pico-8 play session: mixed d-pad (fixed 12-tick cycle), after a click and taps of 🅾, ❎, 🅾+❎, 🅾 in the second before t = 0

[t = 2 s] mixed d-pad (1.2s cycle ×~1): → ← ↑ ↓ + 🅾/❎ taps, ~2s
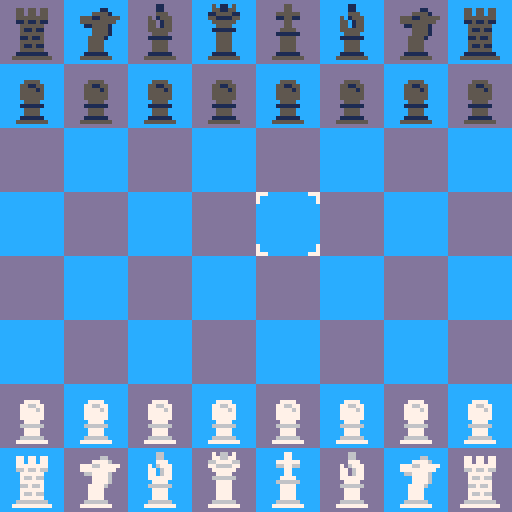
[t = 4 s] mixed d-pad (1.2s cycle ×~3): → ← ↑ ↓ + 🅾/❎ taps, ~4s
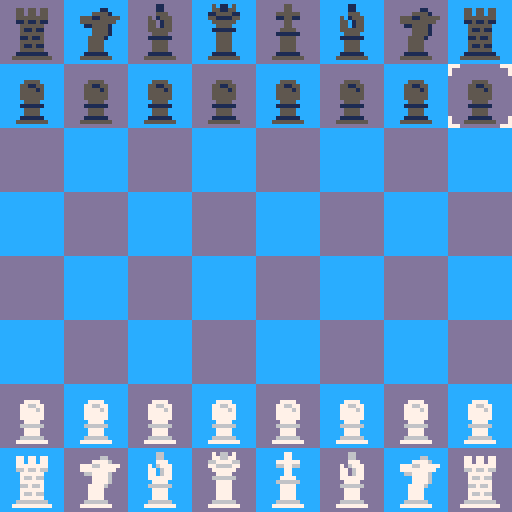
[t = 6 s] mixed d-pad (1.2s cycle ×~5): → ← ↑ ↓ + 🅾/❎ taps, ~6s
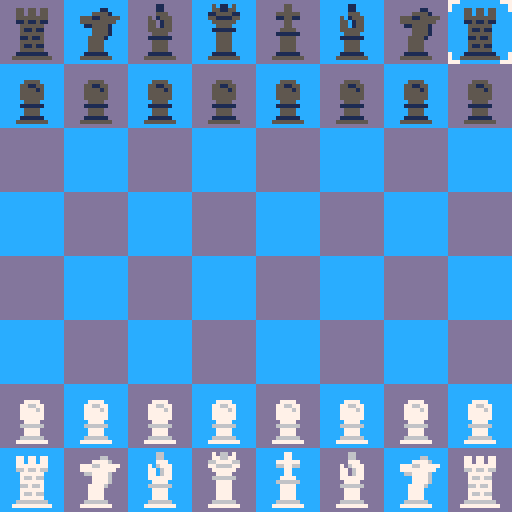

pico-8 cartridge
version 27
__lua__
--sweezechess
--by meinsweeze

function _init()
 startturn = 0
 setup()
 ai_level = 3
 check_flag = 0
 orth_x = {0,1,0,-1}
 orth_y = {1,0,-1,0}
 diag_x = {1,1,-1,-1}
 diag_y = {1,-1,1,-1}
 knight_x = {1,-1,1,-1,2,2,-2,-2}
 knight_y = {2,2,-2,-2,1,-1,1,-1}
 legalmoves = 0
 legality = 0
 value = 0
 ai_on = true
 width = {
 0,0,0,1,2,
 3,4,4,5,5,
 6,6,7,7,8,
 8,9,9,9,9,9}
 width2 = {
 0,0,0,1,1,
 1,1,2,2,2,
 2,3,3,3,3,
 4,4,4,4,5,
 5,5,5,5,5}
 setupworths()
 startcount = false
 show_val = false
 c_bpal = 1
 c_ppal = 1
 bgpals = {
 {12,13,14,15},
 {14,2,3,4},
 {5,6,0,0},
 {9,4,14,15},
 {10,9,2,14},
 {15,8,14,10}}
 ppals = {
 {7,6,5,1},
 {12,13,8,9},
 {2,7,3,7},
 {7,7,0,0},
 {14,13,2,1},
 {10,9,11,3},
 }
 menuitem(2,"ai level ["..ai_level.."]",cycle_level)
 menuitem(1,"toggle ai [on]",toggle_ai)
 menuitem(5,"start turn [█]",toggle_turn)
 menuitem(4,"change palette",pickpal)
 menuitem(2,"resign",resign)
 music(0)
 qlegal = {}
 for i = 1, 8 do
  add(qlegal,{0,0,0,0,0,0,0,0})
 end
 customboard = {
 {0,0,0,0,16,0,0,0},
 {0,0,0,14,0,0,0,0},
 {0,0,0,0,0,0,0,0},
 {2,0,0,0,0,0,0,0},
 {0,0,0,0,0,0,0,0},
 {0,0,0,0,0,0,0,0},
 {0,0,0,0,0,1,1,1},
 {0,0,0,0,0,0,6,0}}
 cus(false)
 ppic = 1
end
function setup()
 timer = 0
 qualm = 0
 countup = 0
 gong = false
 ctimer = 0
 lastcount = 32
 prevmove = {
 0,0,0,0,0,0,
 0,0,0,0,0,0}
 passant = {
 0,0,0,0,0,0,0,0,
 0,0,0,0,0,0,0,0} 
 crook = {1,1,1,1}
 cking = {1,1}
 turn = startturn
 s_x = 5
 s_y = 5
 pmc = 0
 state = 4
 turn_counter = 0
  board = {}
 add(board,{2,3,4,5,6,4,3,2})
 for i = 1, 6 do
 	add (board,{0,0,0,0,0,0,0,0})
 end
 add(board,{2,3,4,5,6,4,3,2})
 for i = 1,8 do
 	board[1][i] += 10
 	board[2][i] += 11
 	board[7][i] += 1
 end
  tboard = {}
  gboard = {}
  qboard = {}
 for i = 1,8 do
 add (tboard,{0,0,0,0,0,0,0,0})
 add (gboard,{0,0,0,0,0,0,0,0})
 add (qboard,{0,0,0,0,0,0,0,0})
 end
 checkflag = 0
 startcount = false
 selct = {
 {1,1},
 {1,2},
 {1,3},
 {2,3},
 {3,3},
 {3,2},
 {3,1},
 {2,1}}
 pg = 1
 pgb = 5
end

function cycl(dire)
 if ppic == 1 then
  toggle_ppal(dire)
 else
  toggle_bgpal(dire)
 end
end


function _update()
 if turn == (-startturn)+1 and ai_on then
 else
  if state < 4 then
   if state == -1 then
    if (btnp(⬆️) and ppic == 2) ppic = 1 sfx(13)
    if (btnp(⬇️) and ppic == 1) ppic = 2 sfx(13)
    if (btnp(➡️)) cycl(1) sfx(12)
    if (btnp(⬅️)) cycl(-1) sfx(12)
   else
    if (btnp(⬆️) and s_y > 1) s_y -= 1 sfx(12)
    if (btnp(⬇️) and s_y < 8) s_y += 1 sfx(12)
    if (btnp(⬅️) and s_x > 1) s_x -= 1 sfx(12)
    if (btnp(➡️) and s_x < 8) s_x += 1 sfx(12)
   end
  end
  if (btnp(🅾️) and state == 0) tfor_grab(s_x,s_y) 
  if (btnp(❎) and state == 0) garbo = true
  if (btnp(❎) and state == 1) state = 0 tfor_check() sfx(13)
  if (btnp(🅾️) and state == 1) tfor_legal(s_x,s_y)
 end
 if (btnp(❎) and state == 2) delay(5) setup()
 if (btnp(❎) and state == 3) delay(5) setup()
 if (btnp(🅾️) and state == 4 and not gong and startturn == 1) ai_move(turn*2-1)
 if (btnp(🅾️) and state == 4 and not gong) gongaga = 14+flr(rnd(9)) sfx(gongaga) startcount = true ctimer = 0 gong = true
 if (btnp(❎) and state == -1) state = state_store sfx(13)
 timer += 1
 ctimer += 1
 if startcount == true then
  if (gongaga == 22) tmax = 60 else tmax = 30
  if (ctimer == tmax) state = 0  gong = false
 end
 if (qualm > 0) qualm += 1
 if (qualm == 5) ai_set(aito) qualm = 0 check_flag = 0
end
function _draw()
 cls ()
 if state == -1 then
  
  for x = 1, 3 do
   for y = 1, 3 do
   	if ((x+y)%2==1)	t=12 else t=13
    rectfill(x*16+54,y*16+54,x*16+70,y*16+70,t)
   end
  end
  drawpiece(6,selct[pg][2]*16+54,selct[pg][1]*16+54)
  drawpiece(16,selct[pgb][2]*16+54,selct[pgb][1]*16+54)
  if timer%120 == 60 then
   pg += 1
   if (pg == 9) pg = 1
   sfx(2)
  elseif timer%120 == 0 then
   pgb += 1
   if (pgb == 9) pgb = 1
   sfx(3)
  end
  if ppic == 1 then
  print("piece palette ⬅️["..c_ppal.."]➡️    ⬇️",10,10,7)
  print("board palette ["..c_bpal.."]",10,20,7)
  else
  print("piece palette ["..c_ppal.."]",10,10,7)
  print("board palette ⬅️["..c_bpal.."]➡️    ⬆️",10,20,7)
  end
  print("exit ❎",10,30,7)
 else
 if state < 4 then
	for x = 1, 8 do
	 for y = 1, 8 do
	  pal(12,bgpals[c_bpal][1])
	  pal(13,bgpals[c_bpal][2])
	 	if ((x+y)%2==1)	t=12 else t=13
	 	rectfill(x*16-16,y*16-16,x*16,y*16,t)
	 	t = board[y][x]
	 	if (t > 0) drawpiece(t,x*16-16,y*16-16)
		end
 end
 if pmc > 0 then
  pal(15,bgpals[c_bpal][4])
  drawpiece(8,pmx*16-16,pmy*16-16)
  pal(15,15)
	end 		 	
 if state == 0 then
  if (turn == 0) pal(8,7) else pal(8,0)
  	drawpiece(23+check_flag,s_x*16-16,s_y*16-16)
   pal(8,8)
  else if  state == 1 then
   drawpiece(16+p_sel,s_x*16-16,s_y*16-16)
  end
 end
 if state == 1 then
 	for x = 1, 8 do
 	 for y = 1, 8 do
 	  pal(14,bgpals[c_bpal][3])
 	  if (legal[y][x] == 1) drawpiece(7,x*16-16,y*16-16)
			 pal(14,14)
			end
  end
 end
 if state == 2 then
  if (turn == 0) winner = "black" else winner = "white"
  if timer < 1 then
   rectfill(0,64+width[timer+20],127,64-width[timer+20],0)
  else
   rectfill(0,54,127,74,0) 
   print(wintext,-100/(timer)*2+winx,58,7)
   end
   if timer > 40 then
   print(winner.." wins",-100/(timer-40)*2+45,67,7)
   end
   if (timer == 0) sfx(6)
   if (timer == 40) sfx(7)
  if (timer > 100) print("❎ to reset",40,84+sin(timer/120)*4,0)
  if (timer == 360) sfx(23)
   --yes, this is the moonsetter motif
  elseif state == 3 then
   if timer < 1 then
    rectfill(0,64+width2[timer+20],127,64-width2[timer+20],0)
   else
   rectfill(0,59,127,69,0)
    print("stalemate",-100/(timer)*2+48,62,7)
   end
   if (timer == 0) sfx(5)
   if (timer > 100) print("❎ to reset",40,84+sin(timer/120)*4,0)
   end
  else
   for i = 1, 12 do
   	spr(i%6+1,sin((timer+20*i)/240)*30+32,cos((timer+i*20)/240)*30+sin(timer/480)*10+64,1,1,true)
    pal(7,ppals[c_ppal][3])
    spr(i%6+1,-sin((timer+20*i)/240)*30+80,cos((timer+i*20)/240)*30+sin(timer/480)*10+64)
    pal(7,ppals[c_ppal][1])
   end
   tstring = "press 🅾️  to start"
   for i = 1, #tstring do
   if (startcount) tcolour = (timer/4+i)%3+5 else tcolour = 7
   print(sub(tstring,i,i),24+4*i,110+cos(timer/90+i/40)*1.8,tcolour)
   end
   tstring = "hold ❎  for controls"
   for i = 1, #tstring do
   print(sub(tstring,i,i),18+4*i,120+cos((30+timer)/100+i/40)*1.8,7)
   end
   for i = 1, 11 do
   spr(15+i,8*i+8,60+sin(timer/480)*5)
   end
   if btn(❎) and state == 4 then
   	cls()
   	print ("sweezechess",42,10,12)
   	print ("made by meinsweeze",28,20,13)
   	print ("🅾️ to pick up",38,40,8)
   	print ("or put down a piece",25,50)
   	print ("❎ to drop a piece",30,65,9)
   	print ("this is just chess...",28,80,5)
   	print ("look elsewhere for rules please",2,90)
   end
  end
  if state == 4 and not btn(❎) then
   if (ai_on) print ("ai on: difficulty "..ai_level,0,0,5) else print ("ai off",0,0,5)
   if (startturn == 0) print ("start as white", 0, 6, 5) else print ("start as black", 0, 6, 5)
   if (show_val) print ("analysis on",0,12,5)
  else
   if (show_val and turn == startturn) print (value,0,0,10)
  end
 end
end

function toggle_value ()
 if (show_val) show_val = false else show_val = true
end

function toggle_ai()
 if ai_on then
  ai_on = false 
  menuitem(1,"toggle ai [off]",toggle_ai)
 else 
  ai_on = true
  menuitem(1,"toggle ai [on]",toggle_ai)
 end
end

function cus(bool)
 if bool then
  for x = 1, 8 do
   for y = 1, 8 do
    board[y][x] = customboard[y][x]
   end
  end
 end
end

function toggle_turn()
 if (state == 4) then
  if startturn == 0 then
   startturn = 1 
   menuitem(3,"first turn [ ]",toggle_turn)
  else 
   startturn = 0
   menuitem(3,"first turn [█]",toggle_turn)
  end
 end
end

function cycle_level()
 ai_level += 1
 if (ai_level == 4) ai_level = 0
 menuitem(2,"ai level ["..ai_level.."]",cycle_level)
end

function drawpiece(piece,xp,yp)
 dp_p = piece
	if (dp_p > 10 and dp_p < 17) dp_p -= 10 pal (7,ppals[c_ppal][3]) pal(6,ppals[c_ppal][4])
	spr(62+dp_p*2,xp,yp)
	spr(63+dp_p*2,xp+8,yp)
	spr(78+dp_p*2,xp,yp+8)
	spr(79+dp_p*2,xp+8,yp+8)
	pal (7,ppals[c_ppal][1])
	pal (6,ppals[c_ppal][2])
end

function tfor_grab(xf,yf)
	pf = board[yf][xf] 
	pl = false
	print(pf)
	if pf > 0 then
	 if (turn == 0 and pf < 10) pl = true
		if (turn == 1 and pf > 10) pl = true
	end
	if pl then
	 state = 1
		p_sel = pf
		if (p_sel > 10) p_sel -= 10
		x_sel = xf
		y_sel = yf
		sfx(11)
		tfor_plegal(p_sel,xf,yf,s_x,y_x,0)
	end
end

function toggle_ppal(dire)
 c_ppal += dire
 if (c_ppal < 1) c_ppal = #ppals
 if (c_ppal > #ppals) c_ppal = 1
 pal (7,ppals[c_ppal][1])
	pal (6,ppals[c_ppal][2])
end

function toggle_bgpal(dire)
 c_bpal += dire
 if (c_bpal < 1) c_bpal = #bgpals
 if (c_bpal > #bgpals) c_bpal = 1
 pal (12,bgpals[c_bpal][1])
	pal (13,bgpals[c_bpal][2])
end

function pickpal()
 if (state > -1) state_store = state
 state = -1
 delay(5)
end
-->8
function tfor_legal(xf,yf)
 pf = board[yf][xf]
 pl = false
 if (legal[yf][xf] == 1) pl = true
 if pl then
 	turndo(xf,yf)
 	analyze(-1)
 	if (ai_on and state < 3) ai_move(turn*2-1)
 end
end

function count_pieces()
 count = 0
 for x = 1,8 do
  for y = 1,8 do
   if (board[y][x] > 0) count += 1
  end
 end
end

function inscribemove(xbit,ybit)
 for i = 0, 11 do
 	prevmove[12-i] = prevmove[12-i-1]
 end
 prevmove[1]=xbit+ybit*10+turn*100
 prevcounter = 0
 for i = 1, 8 do
  if (prevmove[i] == prevmove[i+4]) prevcounter += 1
 end
 if (prevcounter == 8) stalemate()
end

function delay(len)
 for i = 1, len do
  flip()
 end
end

function turndo(xd,yd)
  state = 0
  board[y_sel][x_sel] = 0
 	if (p_sel == 1 and yd == 8) p_sel = 5
 	if (p_sel == 1 and yd == 1) p_sel = 5
 	for i = 1, 8 do
 		passant[i+turn*8] = 0
		end
 	if p_sel == 1 then
	 	 if (abs(yd-y_sel) == 2) passant[x_sel+8*turn] = 1
	 	 if (abs(xd-x_sel) == 1 and board[yd][xd] == 0) board[yd-(turn*2-1)][xd] = 0 	
 	end
 	if p_sel == 2 then
 	 if (y_sel == 1 and x_sel == 1) crook[3] = 0
 	 if (y_sel == 1 and x_sel == 8) crook[4] = 0
 	 if (y_sel == 8 and x_sel == 1) crook[1] = 0
 	 if (y_sel == 8 and x_sel == 8) crook[2] = 0
 	elseif p_sel == 6 then
 	 if cking[turn+1] == 1 and abs(xd-x_sel) == 2 then
 	  if xd == 7 then
 	   board[yd][8] = 0
 	   board[yd][6] = 2+turn*10
 	  elseif xd == 3 then
 	   board[yd][1] = 0
 	   board[yd][4] = 2+turn*10
 	  end
 	 end
 	 cking[turn+1] = 0
 	end
 	if (turn == 1) p_sel += 10
 	board[yd][xd] = p_sel
 	flipturn()
 	tfor_check()
 	count_pieces()
 	if (count < lastcount) sfx(4)
 	lastcount = count
 	if (check_flag == 0) sfx(2+turn) else sfx(1)
 	tfor_mate(false)
 	tfor_check()
 	inscribemove(xd,yd)
 	if legalmoves == 0 then
 	 if (check_flag == 1) checkmate() else stalemate()
 	end
 end
-->8
function tfor_plegal(tp,tx,ty,chk)
 legal = {}
 tt = tp+turn*10
 for i = 1, 8 do
 	add(legal,{0,0,0,0,0,0,0,0})
 end
 ddx = tx
 ddy = ty
 if tp == 1 then
  castpawn(turn*2-1)
 elseif tp == 2 then
  castray(8,true,false)
 elseif tp == 3 then
  castknight()
 elseif tp == 4 then
  castray(8,false,true)
 elseif tp == 5 then
  castray(8,true,true)
 elseif tp == 6 then
  castlecheck(tx,ty)
  castray(1,true,true)
 end
 legal[ty][tx] = false
end

function castray(range,orth,diag)
 for i = 1, 8 do
  anc_x = s_x
  anc_y = s_y
  exit = false
  long = 0
  repeat
   if i > 4 and orth then
    anc_x += orth_x[i-4]
    anc_y += orth_y[i-4]
   elseif i < 5 and diag then
    anc_x += diag_x[i]
    anc_y += diag_y[i]
   end
   if anc_x > 0 and anc_x < 9 and anc_y > 0 and anc_y < 9 then
    if (board[anc_y][anc_x] > 0) exit = true else hypo(anc_x,anc_y,ddx,ddy)
    if turn == 0 then
     if (board[anc_y][anc_x] > 10) hypo(anc_x,anc_y,ddx,ddy)
    else
     if (board[anc_y][anc_x] < 10 and board[anc_y][anc_x] > 0) hypo(anc_x,anc_y,ddx,ddy)
    end
   else
    exit = true 
   end
   long += 1
  until long == range or exit
 end
end

function castknight()
 for i = 1, 8 do
  anc_x = s_x + knight_x[i]
  anc_y = s_y + knight_y[i]
  if anc_x > 0 and anc_x < 9 and anc_y > 0 and anc_y < 9 then
   if (board[anc_y][anc_x] == 0) hypo(anc_x,anc_y,ddx,ddy)
    if turn == 0 then
     if (board[anc_y][anc_x] > 10) hypo(anc_x,anc_y,ddx,ddy)   
    else
     if (board[anc_y][anc_x] < 10 and board[anc_y][anc_x] > 0) hypo(anc_x,anc_y,ddx,ddy)
    end    
  end
 end
end
function castpawn(pdir)
	if board[s_y+pdir][s_x] == 0 then
	 hypo(s_x,s_y+pdir,ddx,ddy)
	end
	if (s_y == (-pdir)*2.5+4.5 and board[s_y+pdir*2][s_x] == 0 and board[s_y+pdir][s_x] == 0) hypo(s_x,s_y+pdir*2,ddx,ddy)	
 for i = 0,1 do
  if s_y+pdir > 0 and s_y+pdir < 9 and s_x+i*2-1 > 0 and s_x+i*2-1 < 9 then
   gg = board[s_y+pdir][s_x+i*2-1]
   if	gg > 0 then
    if (turn == 0 and gg > 10) hypo(s_x+i*2-1,s_y+pdir,ddx,ddy)
    if (turn == 1 and gg < 10) hypo(s_x+i*2-1,s_y+pdir,ddx,ddy) 
   end
   if s_x > 1 then
    if s_y == pdir*0.5+4.5 and passant[abs(turn-1)*8+s_x-1] == 1 then
     hypo(s_x-1,s_y+pdir,ddx,ddy)
    end 
   end
   if s_x < 8 then 
    if s_y == pdir*0.5+4.5 and passant[abs(turn-1)*8+s_x+1] == 1 then
     hypo(s_x+1,s_y+pdir,ddx,ddy)
    end
   end
  end
 end
end

function castlecheck(k_x,k_y)
 if cking[turn+1] == 1 then
  if crook[turn*2+2] == 1 then
   if board[k_y][k_x+1] == 0 and board[k_y][k_x+2] == 0 then
    badcas = false
    tfor_check()
    if (check_flag == 1) badcas = true
    hypo(k_x+1,k_y,ddx,ddy)
    if (legal[k_y][k_x+1] == 1) legal[k_y][k_x+1] = 0 else badcas = true
    if (not badcas) hypo(k_x+2,k_y,ddx,ddy)
   end
  end
  if crook[turn*2+1] == 1 then
   if board[k_y][k_x-1] == 0 and board[k_y][k_x-2] == 0 
   and board[k_y][k_x-3] == 0 then 
    badcas = false
    tfor_check()
    if (check_flag == 1) badcas = true
    hypo(k_x-1,k_y,ddx,ddy)
    if (legal[k_y][k_x-1] == 1) legal[k_y][k_x-1] = 0 else badcas = true 
    if (not badcas) hypo(k_x-2,k_y,ddx,ddy)
   end
  end
 end
end
-->8
function tfor_check()
 check_flag = 0
 for x = 1, 8 do
  for y = 1, 8 do
   tc = board[y][x]
   if tc > 0 then
    enem = 0
    if (turn == 0 and tc > 10) enem = 1 tc -= 10
    if (turn == 1 and tc > 0 and tc < 10) enem = 1
    if enem == 1 then
     check_test(tc,x,y)
    end
   end
  end
 end
 if check_flag == 1 then
 end
end

function check_test(ptype,px,py)
 if ptype == 1 then
  pawn_d = turn*-2+1
  if px < 8 and py < 8 and py > 1 then
  if (board[py+pawn_d][px+1] == 6+turn*10) check_flag = 1
  end
  if px > 1 and py < 8 and py > 1 then
  if (board[py+pawn_d][px-1] == 6+turn*10) check_flag = 1
  end
 elseif ptype == 2 then
  chkray(8,true,false,px,py)
 elseif ptype == 3 then
  for i = 1, 8 do
   canc_x = px + knight_x[i]
   canc_y = py + knight_y[i]
   if canc_x > 0 and canc_x < 9 and canc_y > 0 and canc_y < 9 then
    if turn == 0 then
     if (board[canc_y][canc_x] == 6) check_flag = 1  
    else
     if (board[canc_y][canc_x] == 16) check_flag = 1
    end    
   end 
  end
 elseif ptype == 4 then
  chkray(8,false,true,px,py)
 elseif ptype == 5 then
  chkray(8,true,true,px,py)
 elseif ptype == 6 then
  chkray(1,true,true,px,py)
 end 
end

function chkray(range,orth,diag,crx,cry)
 for i = 1, 8 do
  canc_x = crx
  canc_y = cry
  cexit = false
  clong = 0
  repeat
   if i > 4 and orth then
    canc_x += orth_x[i-4]
    canc_y += orth_y[i-4]
   elseif i < 5 and diag then
    canc_x += diag_x[i]
    canc_y += diag_y[i]
   end
   if canc_x > 0 and canc_x < 9 and canc_y > 0 and canc_y < 9 then    
    cray = board[canc_y][canc_x]
    if (cray > 0) cexit = true
    if turn == 0 then
     if (cray == 6) check_flag = 1  
    else
     if (cray == 16) check_flag = 1
    end 
   else
    cexit = true 
   end
   clong += 1
  until clong == range or cexit
 end
end

function hypo(x2,y2,x1,y1)
 for x = 1, 8 do
  for y = 1, 8 do
  tboard[y][x] = board[y][x]
  end
 end
 board[y2][x2] = board[y1][x1]
 board[y1][x1] = 0
 tfor_check()
 if check_flag == 0 then
  legal[y2][x2] = 1
  legalmoves += 1
  if (gq) add(list,x1*1000+y1*100+x2*10+y2) analyze((startturn*-2)+1) add(alog,value)
 end
 for x = 1, 8 do
  for y = 1, 8 do
  board[y][x] = tboard[y][x]
  end
 end
end
-->8
function tfor_mate(bool)
 legalmoves = 0
 temp_x = s_x
 temp_y = s_y
 if (bool) gq = true else gq = false
 for x = 1, 8 do
  s_x = x
  for y = 1, 8 do
   s_y = y
   valid = false
   if (turn == 1 and board[y][x] > 10) valid = true
   if (turn == 0 and board[y][x] > 0 and board[y][x] < 10) valid = true
   if valid then
    tfor_plegal(board[y][x]-turn*10,x,y,0)
   end
  end
 end
 s_x = temp_x
 s_y = temp_y
 if (legalmoves == 0) value += 9999
 if (checkflag == 1) value += 2.5
end

function resign()
 if state == 0 or state == 1 then
  wintext = "resignation"
  winx = 42 
  timer = -19
  state = 2
 end
end
function checkmate()
 wintext = "checkmate"
 winx = 47
 timer = -19
 state = 2
end

function stalemate()
 timer = -19
 state = 3
end
-->8
function analyze(wdir)
 value = 0
 for x = 1, 8 do
  for y = 1, 8 do
   if (x > 4) alx = 9-x else alx = x
   ga = board[y][x]
   if ga > 10 then
    ga -= 10
    if (wdir == -1) ya = 9-y else ya = y
    value += worth[ga][ya][alx]*wdir
   elseif ga > 0 and ga < 10 then
    if (wdir == 1) ya = 9-y else ya = y
    value -= worth[ga][ya][alx]*wdir
   end
  end
 end
end

function setupworths()
 worth_pawn = {
 {90,90,90,90},
 {15,15,16,20},
 {11,11,15,18},
 {10.5,10.5,14,15},
 {10,12,13,15},
 {10.5,9.5,9,10},
 {10.5,11,9,11},
 {10,10,10,10}}
 worth_rook = {
 {50,50,50,50},
 {50.5,51,51,51}}
 for i = 1, 5 do
 add(worth_rook,{49.5,50,50,50})
 end
 add(worth_rook,{49.5,999,50,50.5})
 worth_knight = {
 {25,26,27,27},
 {26,28,30,30},
 {27,30,31,31.5},
 {27,30.5,31.5,32},
 {27,30,31.5,32},
 {27,30.5,30,31.5},
 {26,28,30,30.5},
 {25,26,27,27}}
 worth_bishop = {
 {28,29,29,29},
 {29,30,30,30},
 {29,30,30.5,31},
 {29,30.5,30.5,31},
 {29,30,31,31},
 {29,31,31,31},
 {29,30.5,30,30},
 {28,29,29,29}}
 worth_queen = {
 {88,89,89,89.5},
 {89,90,90,90},
 {89,90,90.5,90.5},
 {89.5,90,90.5,90.5},
 {90,90,90.5,90.5},
 {89,90.5,90.5,90.5},
 {90,90,90.5,90},
 {88,89,89,89.5}}
 worth_king = {}
 for i = 1, 4 do
 	add(worth_king,{997,996,996,995})
 end
 add(worth_king,{998,997,997,996})
 add(worth_king,{999,998,998,998})
 add(worth_king,{1002,1002,1000,1000})
 add(worth_king,{1002,1003,1001,1000})
 worth = {}
 add (worth,worth_pawn)
 add (worth,worth_rook)
 add (worth,worth_knight)
 add (worth,worth_bishop)
 add (worth,worth_queen)
 add (worth,worth_king)
end
-->8
function ai_move(ai_turn)
 aito = ai_turn
 qualm = 1
end
function ai_set(ai_turn)
 qualm = 0
 analyze(1)
 ai_value = value
 list = {}
 alog = {}
 tfor_mate(true)
 ende = false
	ait = ai_turn
 if legalmoves == 0 then
 	 if (check_flag == 1) checkmate() else stalemate()
 	 ende = true
	end
	if not ende then
  deeper(ai_level)
  y_sel = cut[2]
  x_sel = cut[1]
  p_sel = board[cut[2]][cut[1]]
  if (p_sel > 10) p_sel -= 10
  turndo(cut[3],cut[4])
 end
end

function ai_one()
 high = ai_value+6
 gist = {}
 for i = 1, #alog do
  if (alog[i] > high) add (gist,list[i])
 end
 if #gist == 0 then
  split(list[ceil(rnd(#list))])
 else
  split(gist[ceil(rnd(#gist))])
 end
end

function ai_zero()
 split(list[ceil(rnd(#list))])
end 

function ai_two()
 low = -22222
 gist = {}
 for i = 1, #list do
  add (gist,list[i])
 end
 for x = 1, 8 do
  for y = 1, 8 do
   gboard[y][x] = board[y][x]
  end
 end
 kist = {}
 klog = {}
 kid = {}
 for i = 1, #gist do
 list = {}
 alog = {}
 qlog = {}
 qist = {}
  split(gist[i])
  board[cut[4]][cut[3]] = board[cut[2]][cut[1]]
  board[cut[2]][cut[1]] = 0
  flipturn()
  tfor_mate(true)
  high = 22222
  for j = 1, #list do
   add (qlog,alog[j])
   add (qist,list[j])
  end
  for j = 1, #qist do
   split(qist[j])
   per = i/#gist*100
   if qlog[j] < high then
    high = qlog[j]
    tid = j
   end
  end
  add(klog,high)
  add(kid,tid)
  flipturn()
  for x = 1, 8 do
   for y = 1, 8 do
    board[y][x] = gboard[y][x]
   end
  end
 end
 gopnyk = false
 repeat
  free = true
  high = -22222
  for i = 1, #klog do
   if (klog[i] > high+5) highd = i high = klog[highd]
  end
  gisteroutput = 22222
  if (ai_level == 3) modifgister(highd)
  if klog[highd] > gisteroutput then
   klog[highd] = gisteroutput
   free = false
   gopnyk = true
  end
 until free
 if not gopnyk then
 for i = 1, #klog do
  if (klog[i] == high) add(kist,i)
 end
 else
  add(kist,highd)
 end
 pawncount = 0
 if turn_counter < 5 then
  checkpawns(ait)
 end
 turn_counter += 1
 if pawncount > 5 and not gopnyk and rnd(2) > 0.2+turn_counter/3 then
  if turn_counter == 1 and startturn == 0 and rnd(1) > 0.2 and board[5][5] == 1 then
  split(5254)
  else  
   schmoove = {}
  for i = 1, #gist do
   split(gist[i])
   if board[cut[2]][cut[1]]%10 == 1 then
    add (schmoove,gist[i])
   end
  end
  split(schmoove[ceil(rnd(#schmoove))])
  end
 else
 split(gist[kist[ceil(rnd(#kist))]])
 end
end

function checkpawns(p_t)
 pawncount = 0
 for i = 1, 8 do
  if board[p_t*-2.5+4.5][i] == p_t*5+6 then
   pawncount += 1
  end
 end
end


function deeper(level)
if (level == 0) ai_zero()
if (level == 1) ai_one()
if (level == 2) ai_two()
if (level == 3) ai_two()
 pmc = cut[1]
 pmx = cut[1]
 pmy = cut[2]
end


function split(input)
 splice = tostr(input)
 cut = {}
 for i = 1, #splice do
  add(cut,tonum(sub(splice,i,i)))
 end
end
function flipturn()
 if (turn == 0) turn = 1 else turn = 0
end

function goldogrin(val)
 flipturn()
  list = {}
  alog = {}
  h1 = board[cut[4]][cut[3]]
  board[cut[4]][cut[3]] = board[cut[2]][cut[1]]
  board[cut[2]][cut[1]] = 0
 tfor_mate(true)
 flipturn()
 if (legalmoves == 0) qlog[val] -= 9999
 if (checkflag == 1) qlog[val] -= 2.5   
 board[cut[2]][cut[1]] = board[cut[4]][cut[3]]
 board[cut[4]][cut[3]] = h1
end


function modifgister(aye)
 list = {}
 alog = {}
 qlog = {}
 qist = {}
 split(gist[aye])
 board[cut[4]][cut[3]] = board[cut[2]][cut[1]]
 board[cut[2]][cut[1]] = 0
 flipturn()
 tfor_mate(true)
 flip()
 for j = 1, #list do
  add (qlog,alog[j])
  add (qist,list[j])
 end
 for j = 1, #qist do
  split(qist[j])
  per = j/#qist*100
  if (ai_level == 3) goldogrin(j) 
  if qlog[j] < high then
   high = qlog[j]
   tid = j
  end
 end
 gisteroutput = high
 flipturn()
 for x = 1, 8 do
  for y = 1, 8 do
   board[y][x] = gboard[y][x]
  end
 end
end
__gfx__
00000000000000000070070000077000000700000070070000077000000000000000000000000000000000000000000000000000000000000000000000000000
00000000000000000077770000777700000070000007700000777700000000000000000000000000000000000000000000000000000000000000000000000000
00700700000770000077770000777700007077000007700000077000000000000000000000000000000000000000000000000000000000000000000000000000
00077000007777000007700000007700007777000077770000777700000000000000000000000000000000000000000000000000000000000000000000000000
00077000007777000007700000077000000770000007700000077000000000000000000000000000000000000000000000000000000000000000000000000000
00700700000770000007700000077000000770000007700000077000000000000000000000000000000000000000000000000000000000000000000000000000
00000000007777000077770000777700007777000077770000777700000000000000000000000000000000000000000000000000000000000000000000000000
00000000000000000000000000000000000000000000000000000000000000000000000000000000000000000000000000000000000000000000000000000000
0ddddd000dd000dd0ddddddd0ddddddd0ddddddd0ddddddd000000000ccc00000000000000000000000000000000000000000000000000000000000000000000
dd000dd00dd000dd00dd000d00dd000d0dd000dd00dd000d0000000000cc00000000000000000000000000000000000000000000000000000000000000000000
dd0000000dd0d0dd00dd0d0000dd0d000d000dd000dd0d0000ccccc000cc0cc000ccccc000ccccc000ccccc00000000000000000000000000000000000000000
0ddddd000ddddddd00dddd0000dddd000000dd0000dddd000cc000cc00ccc0cc0cc000cc0cc000000cc000000000000000000000000000000000000000000000
00000dd00ddd0ddd00dd0d0000dd0d00000dd00d00dd0d000cc0000000cc00cc0ccccccc00ccccc000ccccc00000000000000000000000000000000000000000
dd000dd00dd000dd00dd000d00dd000d00dd00dd00dd000d0cc000cc00cc00cc0cc00000000000cc000000cc0000000000000000000000000000000000000000
0ddddd000d00000d0ddddddd0ddddddd0ddddddd0ddddddd00ccccc00ccc00cc00ccccc00cccccc00cccccc00000000000000000000000000000000000000000
00000000000000000000000000000000000000000000000000000000000000000000000000000000000000000000000000000000000000000000000000000000
00000000000000000000000000000000000000000000000000000000000000000000000000000000000000000000000000000000000000000000000000000000
00000000000000000000000000000000000000000000000000000000000000000000000000000000000000000000000000000000000000000000000000000000
00000000000000000000000000000000000000000000000000000000000000000000000000000000000000000000000000000000000000000000000000000000
00000000000000000000000000000000000000000000000000000000000000000000000000000000000000000000000000000000000000000000000000000000
00000000000000000000000000000000000000000000000000000000000000000000000000000000000000000000000000000000000000000000000000000000
00000000000000000000000000000000000000000000000000000000000000000000000000000000000000000000000000000000000000000000000000000000
00000000000000000000000000000000000000000000000000000000000000000000000000000000000000000000000000000000000000000000000000000000
00000000000000000000000000000000000000000000000000000000000000000000000000000000000000000000000000000000000000000000000000000000
00000000000000000000000000000000000000000000000000000000000000000000000000000000000000000000000000000000000000000000000000000000
00000000000000000000000000000000000000000000000000000000000000000000000000000000000000000000000000000000000000000000000000000000
00000000000000000000000000000000000000000000000000000000000000000000000000000000000000000000000000000000000000000000000000000000
00000000000000000000000000000000000000000000000000000000000000000000000000000000000000000000000000000000000000000000000000000000
00000000000000000000000000000000000000000000000000000000000000000000000000000000000000000000000000000000000000000000000000000000
00000000000000000000000000000000000000000000000000000000000000000000000000000000000000000000000000000000000000000000000000000000
00000000000000000000000000000000000000000000000000000000000000000000000000000000000000000000000000000000000000000000000000000000
00000000000000000000000000000000000000000000000000000000000000000000000000000000000000000000000000000000000000000000000000000000
00000000000000000000000000000000000000000000000000000000000000000000000000000000000000000000000000000000000000000000000000000000
00000000000000000000000000000000000000000000000000000006600000000000070660700000000000077000000000000000000000000000000000000000
00000000000000000000770770770000000000000660000000000006600000000000077667700000000000077000000000000000000000000000000000000000
00000000000000000000770770770000000000077776000000000007770000000000667777660000000007777770000000000000000000000000000000000000
00000077770000000000777777770000000077766777770000000706777000000000776666770000000006677660000000000000000000000000000000000000
00000776677000000000667667660000000077777777700000000770677000000000077777700000000000077000000000000000000000000000000000000000
0000077776700000000007777770000000000667777600000000077067700000000000777700000000000007700000000000000ee00000000000000ff0000000
000007777770000000000766766000000000000777760000000007777770000000000666666000000000007777000000000000e00e000000000000f00f000000
000007777770000000000777777000000000000777760000000000777700000000000077770000000000066666600000000000e00e000000000000f00f000000
0000007777000000000006676670000000000077776000000000066666600000000000777700000000000077770000000000000ee00000000000000ff0000000
00000666666000000000077777700000000000777700000000000077770000000000007777000000000000777700000000000000000000000000000000000000
00000077770000000000076676600000000000777700000000000077770000000000007777000000000000777700000000000000000000000000000000000000
00000077770000000000077777700000000000777700000000000077770000000000007777000000000000777700000000000000000000000000000000000000
00000666666000000000666666660000000006666660000000000666666000000000066666600000000006666660000000000000000000000000000000000000
00007777777700000007777777777000000077777777000000007777777700000000777777770000000077777777000000000000000000000000000000000000
00000000000000000000000000000000000000000000000000000000000000000000000000000000000000000000000000000000000000000000000000000000
00000000000000000000000000000000000000000000000000000008800000000000080880800000000000088000000088800000000008888888088888808888
00000000000000000000880880880000000000000880000000000080080000000000808008080000000000800800000080000000000000088000000000000008
00000000000000000008008008008000000000088008000000000080080000000000800000080000000008800880000080000000000000088000000000000008
00000088880000000008008008008000000088800000880000000880008000000008000000008000000080000008000000000000000000008000000000000008
00000800008000000008000000008000000800000000008000008080000800000008000000008000000080000008000000000000000000000000000000000000
00008000000800000008000000008000000800000000080000008008000800000000800000080000000008800880000000000000000000008000000000000008
00008000000800000000800000080000000080000000800000008008000800000000080000800000000000800800000000000000000000008000000000000008
00008000000800000000800000080000000008800000800000008000000800000000800000080000000008000080000000000000000000008000000000000008
00008000000800000000800000080000000000800000800000000800008000000000080000800000000080000008000000000000000000008000000000000008
00000800008000000000800000080000000008000008000000008000000800000000080000800000000008000080000000000000000000008000000000000008
00008000000800000000800000080000000008000080000000000800008000000000080000800000000008000080000000000000000000008000000000000008
00000800008000000000800000080000000008000080000000000800008000000000080000800000000008000080000000000000000000000000000000000000
00000800008000000000800000080000000008000080000000000800008000000000080000800000000008000080000000000000000000008000000000000008
00008000000800000008000000008000000080000008000000008000000800000000800000080000000080000008000080000000000000088000000000000008
00080000000080000080000000000800000800000000800000080000000080000008000000008000000800000000800080000000000000088000000000000008
00008888888800000008888888888000000088888888000000008888888800000000888888880000000088888888000088800000000008888888088888808888
00000000000000000000000000000000000000000000000000000000000000000000000000000000000000000000000000000000000000000000000000000000
0f000000000000f00000000000000000000000000000000000000000000000000000000000000000000000000000000000000000000000000000000000000000
00000000000000000000000000000000000000000000000000000000000000000000000000000000000000000000000000000000000000000000000000000000
00000000000000000000000000000000000000000000000000000000000000000000000000000000000000000000000000000000000000000000000000000000
00000000000000000000000000000000000000000000000000000000000000000000000000000000000000000000000000000000000000000000000000000000
00000000000000000000000000000000000000000000000000000000000000000000000000000000000000000000000000000000000000000000000000000000
00000000000000000000000000000000000000000000000000000000000000000000000000000000000000000000000000000000000000000000000000000000
00000000000000000000000000000000000000000000000000000000000000000000000000000000000000000000000000000000000000000000000000000000
00000000000000000000000000000000000000000000000000000000000000000000000000000000000000000000000000000000000000000000000000000000
00000000000000000000000000000000000000000000000000000000000000000000000000000000000000000000000000000000000000000000000000000000
00000000000000000000000000000000000000000000000000000000000000000000000000000000000000000000000000000000000000000000000000000000
00000000000000000000000000000000000000000000000000000000000000000000000000000000000000000000000000000000000000000000000000000000
00000000000000000000000000000000000000000000000000000000000000000000000000000000000000000000000000000000000000000000000000000000
00000000000000000000000000000000000000000000000000000000000000000000000000000000000000000000000000000000000000000000000000000000
0f000000000000f00000000000000000000000000000000000000000000000000000000000000000000000000000000000000000000000000000000000000000
00000000000000000000000000000000000000000000000000000000000000000000000000000000000000000000000000000000000000000000000000000000
00000000000000000000000000000000000000000000000000000000000000000000000000000000000000000000000000000000000000000000000000000000
00000000000000000000000000000000000000000000000000000000000000000000000000000000000000000000000000000000000000000000000000000000
00000000000000000000000000000000000000000000000000000000000000000000000000000000000000000000000000000000000000000000000000000000
00000000000000000000000000000000000000000000000000000000000000000000000000000000000000000000000000000000000000000000000000000000
00000000000000000000000000000000000000000000000000000000000000000000000000000000000000000000000000000000000000000000000000000000
00000000000000000000000000000000000000000000000000000000000000000000000000000000000000000000000000000000000000000000000000000000
00000000000000000000000000000000000000000000000000000000000000000000000000000000000000000000000000000000000000000000000000000000
00000000000000000000000000000000000000000000000000000000000000000000000000000000000000000000000000000000000000000000000000000000
00000000000000000000000000000000000000000000000000000000000000000000000000000000000000000000000000000000000000000000000000000000
00000000000000000000000000000000000000000000000000000000000000000000000000000000000000000000000000000000000000000000000000000000
00000000000000000000000000000000000000000000000000000000000000000000000000000000000000000000000000000000000000000000000000000000
00000000000000000000000000000000000000000000000000000000000000000000000000000000000000000000000000000000000000000000000000000000
00000000000000000000000000000000000000000000000000000000000000000000000000000000000000000000000000000000000000000000000000000000
00000000000000000000000000000000000000000000000000000000000000000000000000000000000000000000000000000000000000000000000000000000
00000000000000000000000000000000000000000000000000000000000000000000000000000000000000000000000000000000000000000000000000000000
00000000000000000000000000000000000000000000000000000000000000000000000000000000000000000000000000000000000000000000000000000000
00000000000000000000000000000000000000000000000000000000000000000000000000000000000000000000000000000000000000000000000000000000
00000000000000000000000000000000000000000000000000000000000000000000000000000000000000000000000000000000000000000000000000000000
00000000000000000000000000000000000000000000000000000000000000000000000000000000000000000000000000000000000000000000000000000000
00000000000000000000000000000000000000000000000000000000000000000000000000000000000000000000000000000000000000000000000000000000
00000000000000000000000000000000000000000000000000000000000000000000000000000000000000000000000000000000000000000000000000000000
00000000000000000000000000000000000000000000000000000000000000000000000000000000000000000000000000000000000000000000000000000000
00000000000000000000000000000000000000000000000000000000000000000000000000000000000000000000000000000000000000000000000000000000
00000000000000000000000000000000000000000000000000000000000000000000000000000000000000000000000000000000000000000000000000000000
00000000000000000000000000000000000000000000000000000000000000000000000000000000000000000000000000000000000000000000000000000000
00000000000000000000000000000000000000000000000000000000000000000000000000000000000000000000000000000000000000000000000000000000
00000000000000000000000000000000000000000000000000000000000000000000000000000000000000000000000000000000000000000000000000000000
00000000000000000000000000000000000000000000000000000000000000000000000000000000000000000000000000000000000000000000000000000000
00000000000000000000000000000000000000000000000000000000000000000000000000000000000000000000000000000000000000000000000000000000
00000000000000000000000000000000000000000000000000000000000000000000000000000000000000000000000000000000000000000000000000000000
00000000000000000000000000000000000000000000000000000000000000000000000000000000000000000000000000000000000000000000000000000000
00000000000000000000000000000000000000000000000000000000000000000000000000000000000000000000000000000000000000000000000000000000
00000000000000000000000000000000000000000000000000000000000000000000000000000000000000000000000000000000000000000000000000000000
00000000000000000000000000000000000000000000000000000000000000000000000000000000000000000000000000000000000000000000000000000000
00000000000000000000000000000000000000000000000000000000000000000000000000000000000000000000000000000000000000000000000000000000
00000000000000000000000000000000000000000000000000000000000000000000000000000000000000000000000000000000000000000000000000000000
00000000000000000000000000000000000000000000000000000000000000000000000000000000000000000000000000000000000000000000000000000000
00000000000000000000000000000000000000000000000000000000000000000000000000000000000000000000000000000000000000000000000000000000
00000000000000000000000000000000000000000000000000000000000000000000000000000000000000000000000000000000000000000000000000000000
00000000000000000000000000000000000000000000000000000000000000000000000000000000000000000000000000000000000000000000000000000000
00000000000000000000000000000000000000000000000000000000000000000000000000000000000000000000000000000000000000000000000000000000
00000000000000000000000000000000000000000000000000000000000000000000000000000000000000000000000000000000000000000000000000000000
00000000000000000000000000000000000000000000000000000000000000000000000000000000000000000000000000000000000000000000000000000000
00000000000000000000000000000000000000000000000000000000000000000000000000000000000000000000000000000000000000000000000000000000
00000000000000000000000000000000000000000000000000000000000000000000000000000000000000000000000000000000000000000000000000000000
00000000000000000000000000000000000000000000000000000000000000000000000000000000000000000000000000000000000000000000000000000000
00000000000000000000000000000000000000000000000000000000000000000000000000000000000000000000000000000000000000000000000000000000
00000000000000000000000000000000000000000000000000000000000000000000000000000000000000000000000000000000000000000000000000000000
__gff__
0000000000000000000000000000000000000000000000000000000000000000000000000000000000000000000000000000000000000000000000000000000000000000000000000000000000000000000000000000000000000000000000000000000000000000000000000000000000000000000000000000000000000000
0000000000000000000000000000000000000000000000000000000000000000000000000000000000000000000000000000000000000000000000000000000000000000000000000000000000000000000000000000000000000000000000000000000000000000000000000000000000000000000000000000000000000000
__map__
0000000000000000000000000000000000000000000000000000000000000000000000000000000000000000000000000000000000000000000000000000000000000000000000000000000000000000000000000000000000000000000000000000000000000000000000000000000000000000000000000000000000000000
0000000000000000000000000000000000000000000000000000000000000000000000000000000000000000000000000000000000000000000000000000000000000000000000000000000000000000000000000000000000000000000000000000000000000000000000000000000000000000000000000000000000000000
0000000000000000000000000000000000000000000000000000000000000000000000000000000000000000000000000000000000000000000000000000000000000000000000000000000000000000000000000000000000000000000000000000000000000000000000000000000000000000000000000000000000000000
0000000000000000000000000000000000000000000000000000000000000000000000000000000000000000000000000000000000000000000000000000000000000000000000000000000000000000000000000000000000000000000000000000000000000000000000000000000000000000000000000000000000000000
0000000000000000000000000000000000000000000000000000000000000000000000000000000000000000000000000000000000000000000000000000000000000000000000000000000000000000000000000000000000000000000000000000000000000000000000000000000000000000000000000000000000000000
0000000000000000000000000000000000000000000000000000000000000000000000000000000000000000000000000000000000000000000000000000000000000000000000000000000000000000000000000000000000000000000000000000000000000000000000000000000000000000000000000000000000000000
0000000000000000000000000000000000000000000000000000000000000000000000000000000000000000000000000000000000000000000000000000000000000000000000000000000000000000000000000000000000000000000000000000000000000000000000000000000000000000000000000000000000000000
0000000000000000000000000000000000000000000000000000000000000000000000000000000000000000000000000000000000000000000000000000000000000000000000000000000000000000000000000000000000000000000000000000000000000000000000000000000000000000000000000000000000000000
0000000000000000000000000000000000000000000000000000000000000000000000000000000000000000000000000000000000000000000000000000000000000000000000000000000000000000000000000000000000000000000000000000000000000000000000000000000000000000000000000000000000000000
0000000000000000000000000000000000000000000000000000000000000000000000000000000000000000000000000000000000000000000000000000000000000000000000000000000000000000000000000000000000000000000000000000000000000000000000000000000000000000000000000000000000000000
0000000000000000000000000000000000000000000000000000000000000000000000000000000000000000000000000000000000000000000000000000000000000000000000000000000000000000000000000000000000000000000000000000000000000000000000000000000000000000000000000000000000000000
0000000000000000000000000000000000000000000000000000000000000000000000000000000000000000000000000000000000000000000000000000000000000000000000000000000000000000000000000000000000000000000000000000000000000000000000000000000000000000000000000000000000000000
0000000000000000000000000000000000000000000000000000000000000000000000000000000000000000000000000000000000000000000000000000000000000000000000000000000000000000000000000000000000000000000000000000000000000000000000000000000000000000000000000000000000000000
0000000000000000000000000000000000000000000000000000000000000000000000000000000000000000000000000000000000000000000000000000000000000000000000000000000000000000000000000000000000000000000000000000000000000000000000000000000000000000000000000000000000000000
0000000000000000000000000000000000000000000000000000000000000000000000000000000000000000000000000000000000000000000000000000000000000000000000000000000000000000000000000000000000000000000000000000000000000000000000000000000000000000000000000000000000000000
0000000000000000000000000000000000000000000000000000000000000000000000000000000000000000000000000000000000000000000000000000000000000000000000000000000000000000000000000000000000000000000000000000000000000000000000000000000000000000000000000000000000000000
0000000000000000000000000000000000000000000000000000000000000000000000000000000000000000000000000000000000000000000000000000000000000000000000000000000000000000000000000000000000000000000000000000000000000000000000000000000000000000000000000000000000000000
0000000000000000000000000000000000000000000000000000000000000000000000000000000000000000000000000000000000000000000000000000000000000000000000000000000000000000000000000000000000000000000000000000000000000000000000000000000000000000000000000000000000000000
0000000000000000000000000000000000000000000000000000000000000000000000000000000000000000000000000000000000000000000000000000000000000000000000000000000000000000000000000000000000000000000000000000000000000000000000000000000000000000000000000000000000000000
0000000000000000000000000000000000000000000000000000000000000000000000000000000000000000000000000000000000000000000000000000000000000000000000000000000000000000000000000000000000000000000000000000000000000000000000000000000000000000000000000000000000000000
0000000000000000000000000000000000000000000000000000000000000000000000000000000000000000000000000000000000000000000000000000000000000000000000000000000000000000000000000000000000000000000000000000000000000000000000000000000000000000000000000000000000000000
0000000000000000000000000000000000000000000000000000000000000000000000000000000000000000000000000000000000000000000000000000000000000000000000000000000000000000000000000000000000000000000000000000000000000000000000000000000000000000000000000000000000000000
0000000000000000000000000000000000000000000000000000000000000000000000000000000000000000000000000000000000000000000000000000000000000000000000000000000000000000000000000000000000000000000000000000000000000000000000000000000000000000000000000000000000000000
0000000000000000000000000000000000000000000000000000000000000000000000000000000000000000000000000000000000000000000000000000000000000000000000000000000000000000000000000000000000000000000000000000000000000000000000000000000000000000000000000000000000000000
0000000000000000000000000000000000000000000000000000000000000000000000000000000000000000000000000000000000000000000000000000000000000000000000000000000000000000000000000000000000000000000000000000000000000000000000000000000000000000000000000000000000000000
0000000000000000000000000000000000000000000000000000000000000000000000000000000000000000000000000000000000000000000000000000000000000000000000000000000000000000000000000000000000000000000000000000000000000000000000000000000000000000000000000000000000000000
0000000000000000000000000000000000000000000000000000000000000000000000000000000000000000000000000000000000000000000000000000000000000000000000000000000000000000000000000000000000000000000000000000000000000000000000000000000000000000000000000000000000000000
0000000000000000000000000000000000000000000000000000000000000000000000000000000000000000000000000000000000000000000000000000000000000000000000000000000000000000000000000000000000000000000000000000000000000000000000000000000000000000000000000000000000000000
0000000000000000000000000000000000000000000000000000000000000000000000000000000000000000000000000000000000000000000000000000000000000000000000000000000000000000000000000000000000000000000000000000000000000000000000000000000000000000000000000000000000000000
0000000000000000000000000000000000000000000000000000000000000000000000000000000000000000000000000000000000000000000000000000000000000000000000000000000000000000000000000000000000000000000000000000000000000000000000000000000000000000000000000000000000000000
0000000000000000000000000000000000000000000000000000000000000000000000000000000000000000000000000000000000000000000000000000000000000000000000000000000000000000000000000000000000000000000000000000000000000000000000000000000000000000000000000000000000000000
0000000000000000000000000000000000000000000000000000000000000000000000000000000000000000000000000000000000000000000000000000000000000000000000000000000000000000000000000000000000000000000000000000000000000000000000000000000000000000000000000000000000000000
